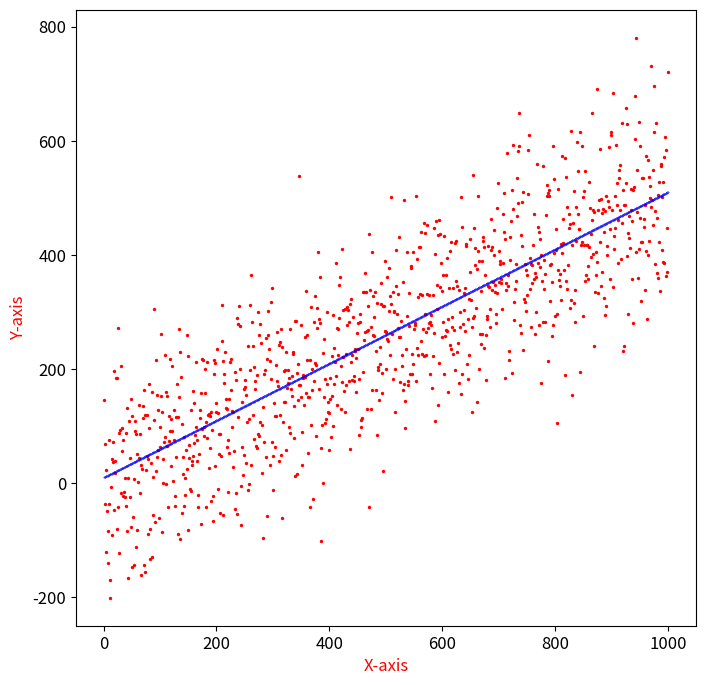

This chart was generated by the following Python code:
import numpy as np
import matplotlib.pyplot as plt

font = 12
plt.rcParams.update({'font.size': font})


f = open("data.txt", 'w+')

N = 20
n = 1000
mu = 0
sigma = 100
M = 0.5
C = 10
rand = np.random.normal(mu,sigma,(n,))
X = np.linspace(1,n,n)


# for m in range(1000):
# 	for c in range(1000):
		

for i in range(n):
	f.write('{0:.2f}'.format(rand[i]) + "\n")



# for k in range(N):
# 	i = np.random.randint(n)
# 	j = np.random.randint(n)





plt.figure(figsize=(8,8))
plt.scatter(X, (M*X + C)+rand, s=2, c='red')
plt.scatter(X, (M*X + C), s=0.1, c='blue')
plt.xlabel('X-axis', fontsize=font, color='red')
plt.ylabel('Y-axis', fontsize=font, color='red')
plt.show()
